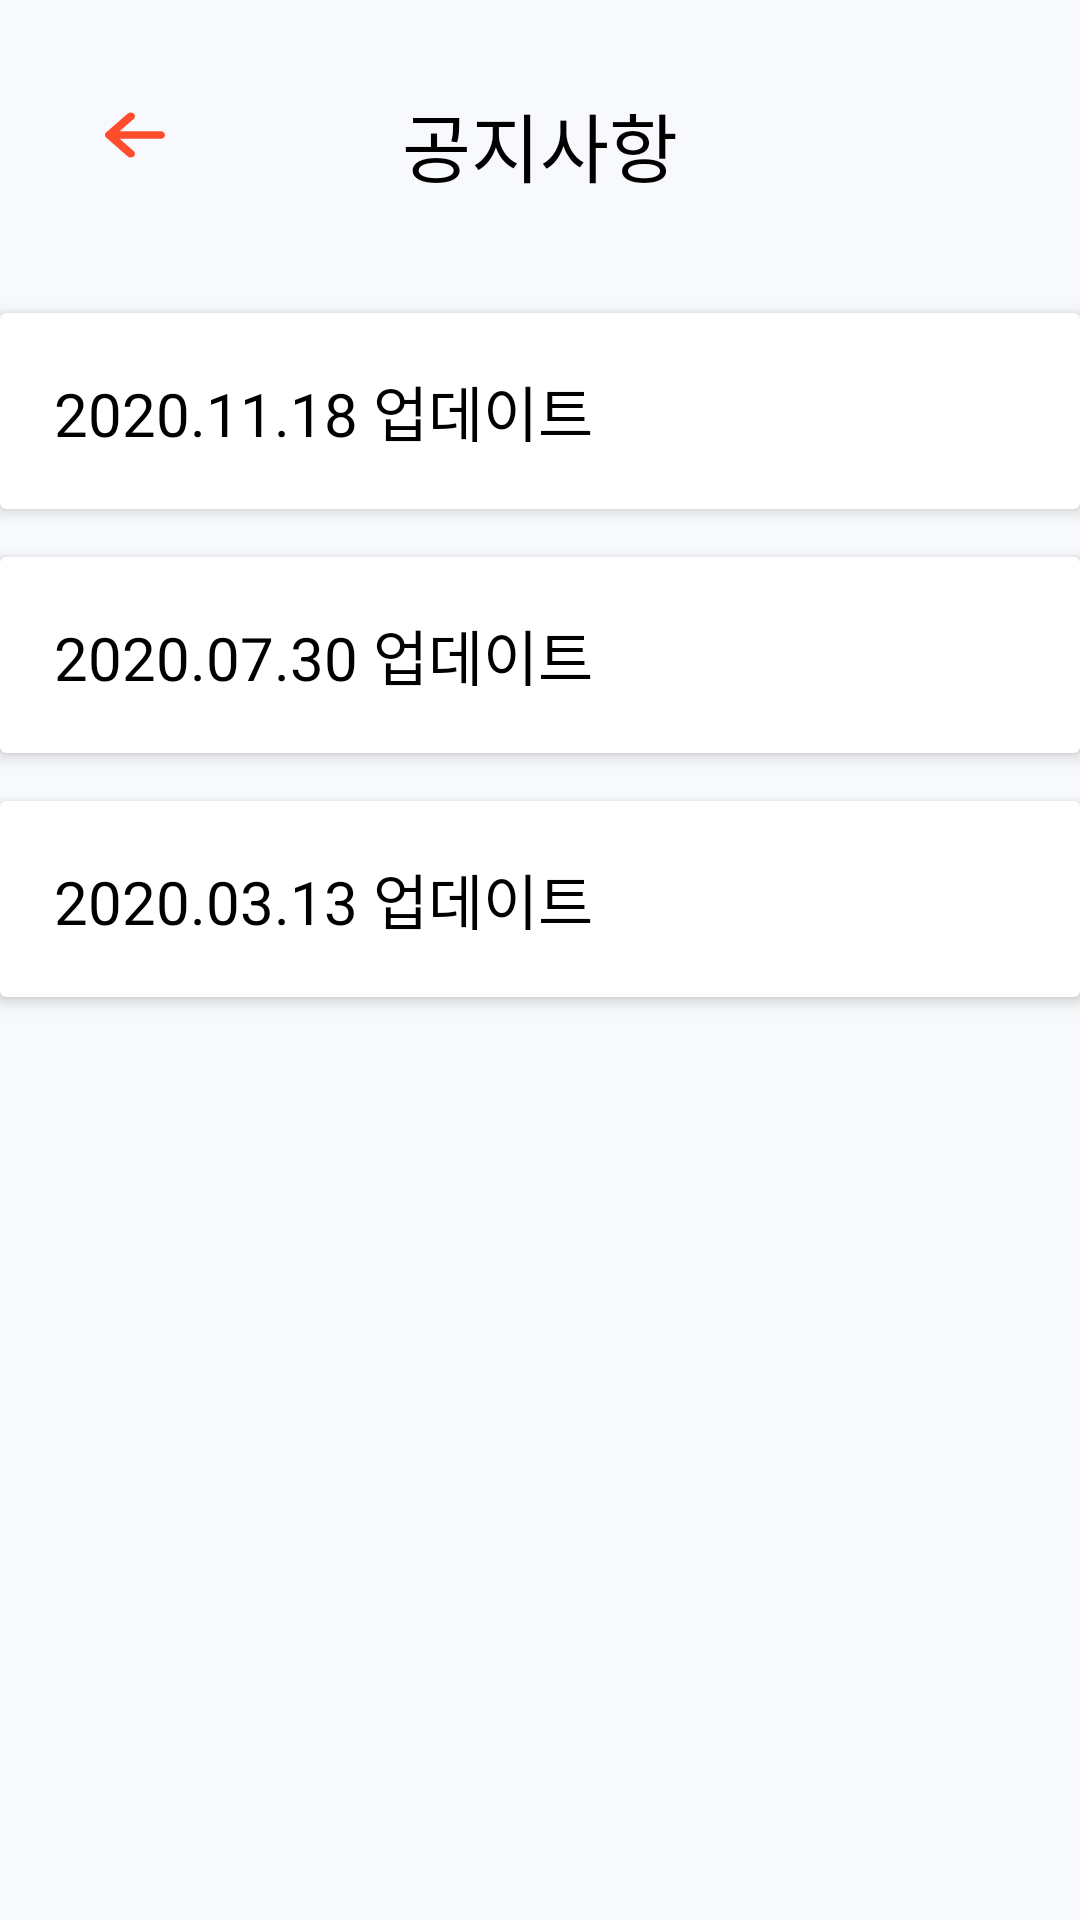

The Android layout XML behind this screen, and the referenced resources:
<!-- AndroidManifest.xml: application theme Theme.PhysicalPlatform -->
<!-- res/layout/setting_notice.xml -->
<?xml version="1.0" encoding="utf-8"?>
<androidx.constraintlayout.widget.ConstraintLayout xmlns:android="http://schemas.android.com/apk/res/android"
    xmlns:app="http://schemas.android.com/apk/res-auto"
    android:layout_width="match_parent"
    android:layout_height="match_parent"
    android:orientation="vertical"
    >

    <LinearLayout
        android:background="@color/pale_gray"
        android:layout_width="match_parent"
        android:layout_height="match_parent"
        android:orientation="vertical"
        app:layout_constraintBottom_toBottomOf="parent"
        app:layout_constraintEnd_toEndOf="parent"
        app:layout_constraintStart_toStartOf="parent"
        app:layout_constraintTop_toTopOf="parent">

        <TextView
            android:layout_width="match_parent"
            android:layout_height="wrap_content"
            android:layout_marginTop="30dp"
            android:layout_marginBottom="30dp"
            android:text="공지사항"
            android:textColor="@color/black"
            android:textSize="25sp"
            android:gravity="center"/>

        <androidx.cardview.widget.CardView
            android:layout_width="match_parent"
            android:layout_height="wrap_content"
            app:cardElevation="3dp"
            android:layout_marginTop="8dp"
            android:layout_marginBottom="8dp">

            <TextView
                android:layout_width="match_parent"
                android:layout_height="wrap_content"
                android:padding="18dp"
                android:text="2020.11.18 업데이트"
                android:textColor="@color/black"
                android:textSize="20sp" />

        </androidx.cardview.widget.CardView>

        <androidx.cardview.widget.CardView
            android:layout_width="match_parent"
            android:layout_height="wrap_content"
            app:cardElevation="3dp"
            android:layout_marginTop="8dp"
            android:layout_marginBottom="8dp">

            <TextView
                android:layout_width="match_parent"
                android:layout_height="wrap_content"
                android:padding="18dp"
                android:text="2020.07.30 업데이트"
                android:textColor="@color/black"
                android:textSize="20sp" />

        </androidx.cardview.widget.CardView>

        <androidx.cardview.widget.CardView
            android:layout_width="match_parent"
            android:layout_height="wrap_content"
            app:cardElevation="3dp"
            android:layout_marginTop="8dp"
            android:layout_marginBottom="8dp">

            <TextView
                android:layout_width="match_parent"
                android:layout_height="wrap_content"
                android:padding="18dp"
                android:text="2020.03.13 업데이트"
                android:textColor="@color/black"
                android:textSize="20sp" />

        </androidx.cardview.widget.CardView>

    </LinearLayout>

    <TextView
        android:id="@+id/settingNoticeBackBtn"
        android:layout_width="wrap_content"
        android:layout_height="wrap_content"
        android:layout_marginLeft="30dp"
        android:layout_marginTop="30dp"
        android:background="@drawable/ic_back_key"
        android:backgroundTint="@color/custom_red"
        app:layout_constraintStart_toStartOf="parent"
        app:layout_constraintTop_toTopOf="parent" />

</androidx.constraintlayout.widget.ConstraintLayout>
<!-- resources referenced by this layout -->
<resources>
  <color name="black">#FF000000</color>
  <color name="custom_red">#FF4D2C</color>
  <color name="pale_gray">#F7F9FC</color>
  <!-- drawable ic_back_key (drawable) -->
  <vector xmlns:android="http://schemas.android.com/apk/res/android"
      android:width="30dp"
      android:height="30dp"
      android:viewportWidth="30"
      android:viewportHeight="30">
    <path
        android:pathData="M14.5816,7.8661C15.1395,8.3543 15.1395,9.1457 14.5816,9.6339L9.876,13.75L23.5714,13.75C24.3604,13.75 25,14.3096 25,15C25,15.6904 24.3604,16.25 23.5714,16.25L9.877,16.25L14.5816,20.3661C15.1395,20.8543 15.1395,21.6457 14.5816,22.1339C14.0237,22.622 13.1192,22.622 12.5613,22.1339L5.4184,15.8839L5.4056,15.8725C5.3803,15.8499 5.3561,15.8263 5.3328,15.802L5.4184,15.8839C5.3794,15.8497 5.3431,15.8141 5.3096,15.7772C5.2902,15.7558 5.2719,15.7342 5.2543,15.7121C5.2456,15.7013 5.2371,15.6902 5.2287,15.6789C5.2126,15.6569 5.1972,15.6347 5.1826,15.612C5.1741,15.5989 5.166,15.5857 5.1582,15.5725C5.1268,15.5191 5.0996,15.4635 5.0771,15.406C5.0651,15.3754 5.0545,15.3444 5.0453,15.3131C5.0157,15.2131 5,15.1082 5,15C5,14.8782 5.0199,14.7604 5.0571,14.6491C5.0645,14.6273 5.0706,14.6106 5.0771,14.594C5.0996,14.5365 5.1268,14.4809 5.1583,14.4275C5.166,14.4143 5.1741,14.4011 5.1825,14.3881C5.1972,14.3653 5.2126,14.3431 5.2287,14.3213C5.2371,14.3098 5.2456,14.2987 5.2544,14.2877C5.2719,14.2658 5.2902,14.2442 5.3093,14.2231C5.3171,14.2145 5.3248,14.2062 5.3326,14.1981C5.3561,14.1737 5.3803,14.1501 5.4056,14.1275C5.4099,14.1236 5.4141,14.1199 5.4184,14.1161L12.5613,7.8661C13.1192,7.378 14.0237,7.378 14.5816,7.8661Z"
        android:strokeWidth="1"
        android:fillColor="#FFFFFF"
  
        android:fillType="evenOdd"
        android:strokeColor="#00000000"/>
  </vector>
  <style name="Theme.PhysicalPlatform" parent="Theme.MaterialComponents.DayNight.NoActionBar">
          
          <item name="colorPrimary">@color/purple_500</item>
          <item name="colorPrimaryVariant">@color/purple_700</item>
          <item name="colorOnPrimary">@color/white</item>
          
          <item name="colorSecondary">@color/teal_200</item>
          <item name="colorSecondaryVariant">@color/teal_700</item>
          <item name="colorOnSecondary">@color/black</item>
          
          <item name="android:statusBarColor" tools:targetApi="l">?attr/colorPrimaryVariant</item>
          
  
  
      </style>
  <color name="purple_500">#FF6200EE</color>
  <color name="purple_700">#FF3700B3</color>
  <color name="white">#FFFFFFFF</color>
  <color name="teal_200">#FF03DAC5</color>
  <color name="teal_700">#FF018786</color>
</resources>
